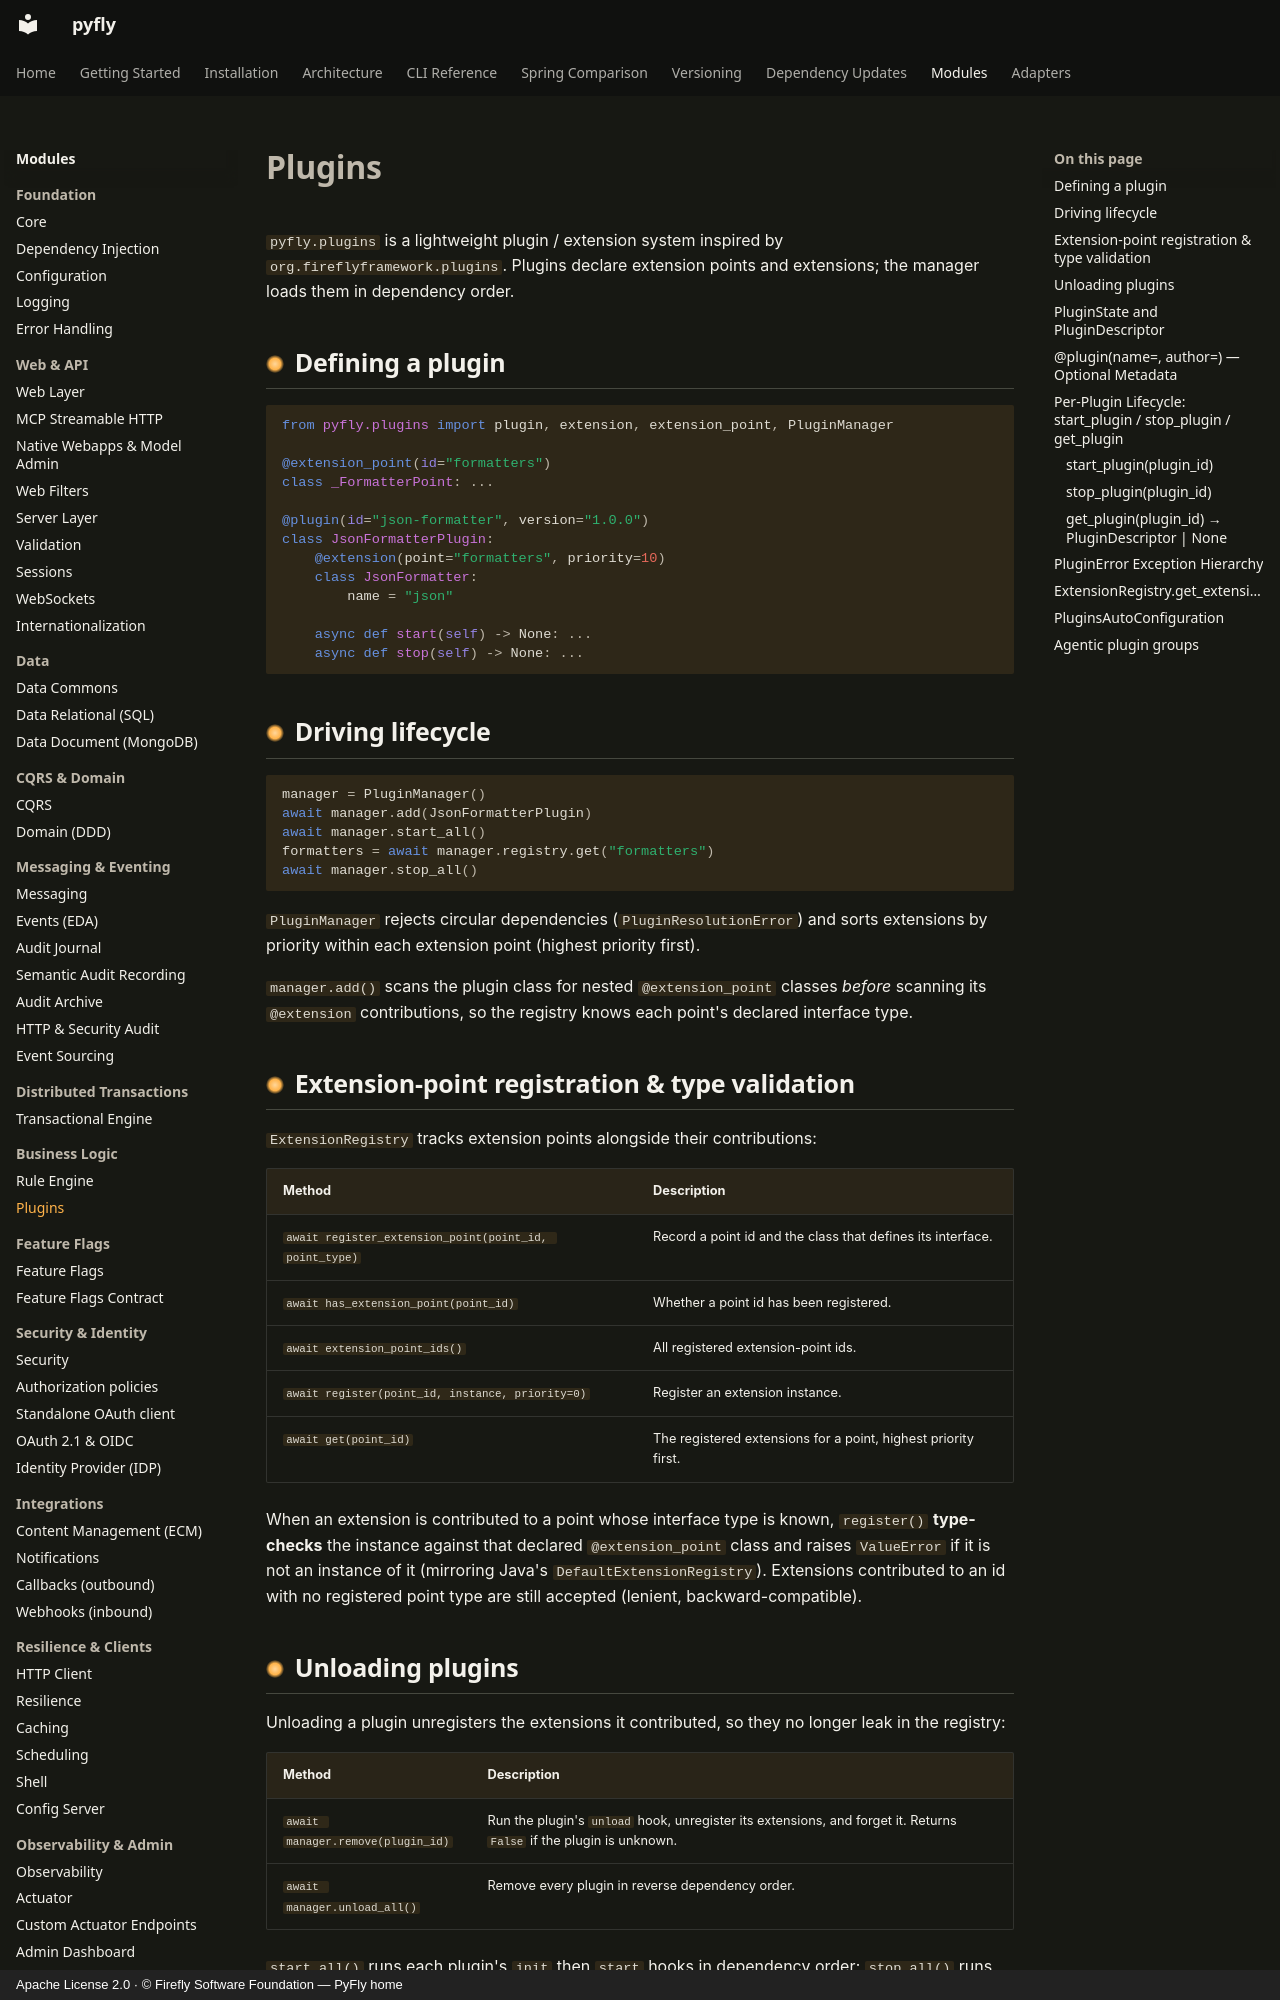

repository: fireflyframework/fireflyframework-pyfly · page: modules/plugins/index.html · generator: mkdocs · copyright: Apache License 2.0 · © Firefly Software Foundation — PyFly home

# Plugins

`pyfly.plugins` is a lightweight plugin / extension system inspired by
``org.fireflyframework.plugins``. Plugins declare extension points and
extensions; the manager loads them in dependency order.

## Defining a plugin

```python
from pyfly.plugins import plugin, extension, extension_point, PluginManager

@extension_point(id="formatters")
class _FormatterPoint: ...

@plugin(id="json-formatter", version="1.0.0")
class JsonFormatterPlugin:
    @extension(point="formatters", priority=10)
    class JsonFormatter:
        name = "json"

    async def start(self) -> None: ...
    async def stop(self) -> None: ...
```

## Driving lifecycle

```python
manager = PluginManager()
await manager.add(JsonFormatterPlugin)
await manager.start_all()
formatters = await manager.registry.get("formatters")
await manager.stop_all()
```

`PluginManager` rejects circular dependencies (`PluginResolutionError`)
and sorts extensions by priority within each extension point (highest
priority first).

`manager.add()` scans the plugin class for nested `@extension_point` classes
*before* scanning its `@extension` contributions, so the registry knows each
point's declared interface type.

## Extension-point registration & type validation

`ExtensionRegistry` tracks extension points alongside their contributions:

| Method | Description |
|--------|-------------|
| `await register_extension_point(point_id, point_type)` | Record a point id and the class that defines its interface. |
| `await has_extension_point(point_id)` | Whether a point id has been registered. |
| `await extension_point_ids()` | All registered extension-point ids. |
| `await register(point_id, instance, priority=0)` | Register an extension instance. |
| `await get(point_id)` | The registered extensions for a point, highest priority first. |

When an extension is contributed to a point whose interface type is known,
`register()` **type-checks** the instance against that declared
`@extension_point` class and raises `ValueError` if it is not an instance of
it (mirroring Java's `DefaultExtensionRegistry`). Extensions contributed to an
id with no registered point type are still accepted (lenient,
backward-compatible).
